Labelled photos from "data", an image-classification folder in OmarPelcastre/IA.FINAL. The possible labels are: alfil, caballo, dama, peon, rey, torre.

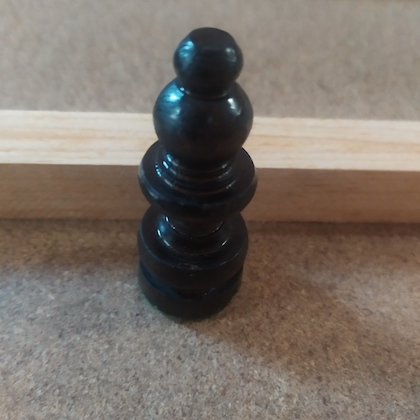
Label: alfil

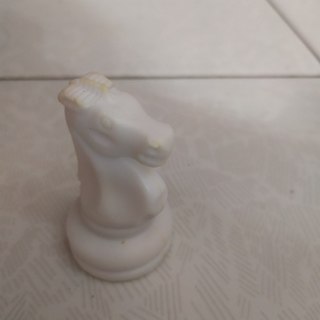
Label: caballo

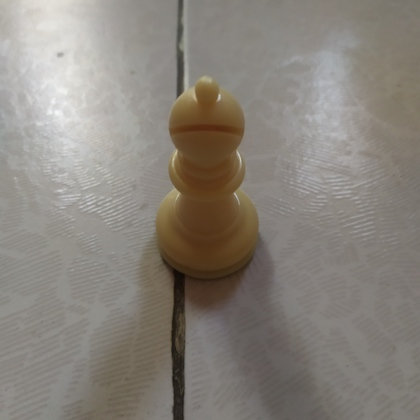
Label: alfil

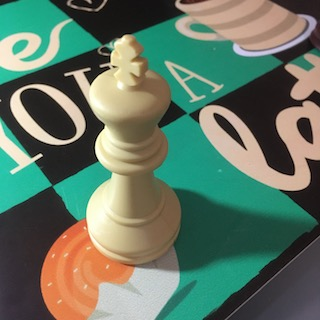
Label: rey

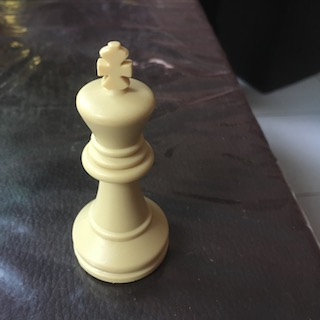
Label: rey

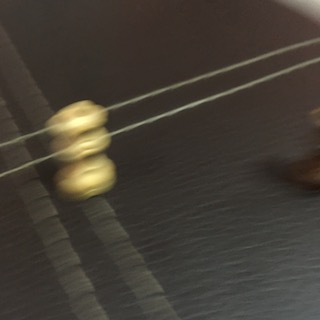
Label: dama
